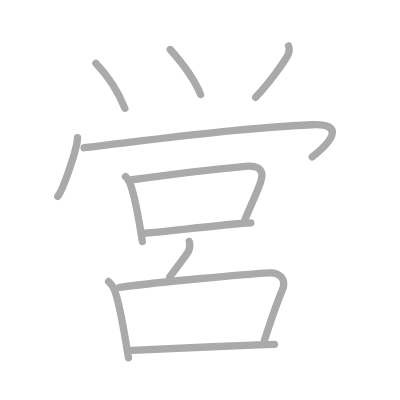
t = 0.00 s
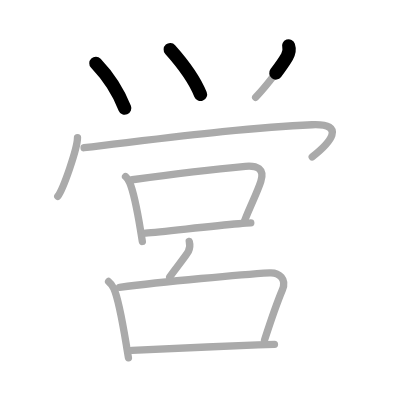
t = 2.50 s
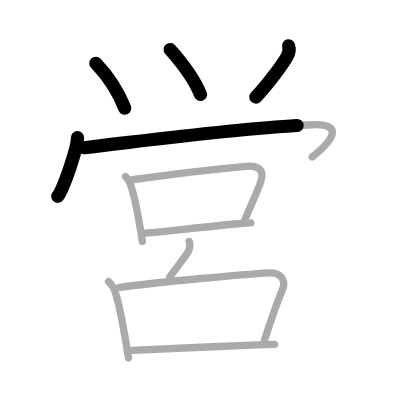
t = 4.75 s
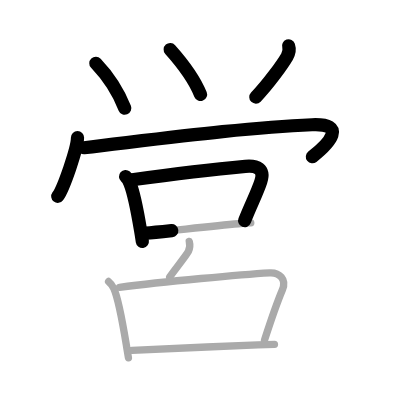
t = 7.25 s
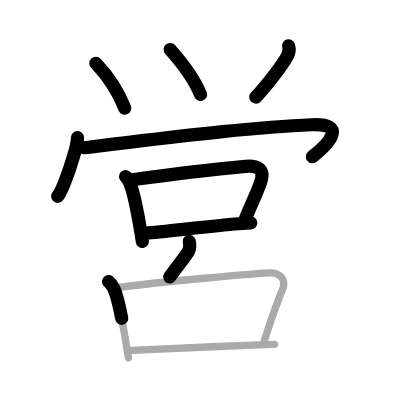
t = 9.50 s
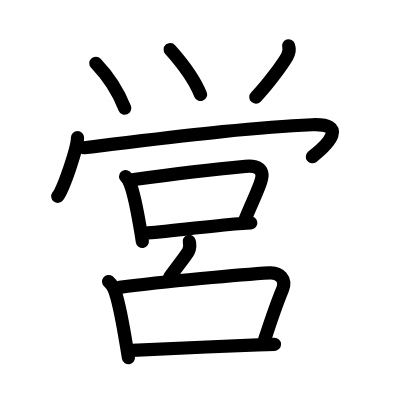
t = 12.00 s

The animated SVG that drew these frames (rendered in a browser with its animation timeline set to each time). Animation: 12 SMIL elements (animate=12); one cycle of 12.00 s.

<?xml version="1.0" standalone="no"?>
<!DOCTYPE svg PUBLIC "-//W3C//DTD SVG 1.1//EN"   "http://www.w3.org/Graphics/SVG/1.1/DTD/svg11.dtd">
<svg width="400px" height="400px"  version="1.1" xmlns="http://www.w3.org/2000/svg">
  <defs>
    <marker id="Triangle" viewBox="0 0 10 10" refX="0" refY="5" markerUnits="strokeWidth" markerWidth="3" style="stroke-opacity:0%;fill:#aaaaaa;" markerHeight="2" orient="auto">
      <path d="M 0 0 L 10 5 L 0 10 z" />
    </marker>
    
    <marker id="Arrow" viewBox="0 0 10 10" refX="5" refY="5" markerUnits="strokeWidth" markerWidth="1.8" style="stroke-opacity:0%;fill:#770000;" markerHeight="2" orient="auto">
      <path d="M 0 4 L 6 4 L 4 1 L 10 5 L 4 9 L 6 6 L 0 6 z" />
        <circle cx="5" cy="5" r="5" />
      </marker>
    
    <marker id="TriangleRed" viewBox="0 0 10 10" refX="0" refY="5" markerUnits="strokeWidth" markerWidth="3" style="stroke-opacity:0%;fill:#CC0000;" markerHeight="2" orient="auto">
      <path d="M 0 0 L 10 5 L 0 10 z" />
    </marker>
    
    <marker id="ArrowRed" viewBox="0 0 10 10" refX="5" refY="5" markerUnits="strokeWidth" markerWidth="1.8" style="stroke-opacity:0%;fill:#CC0000;" markerHeight="2" orient="auto">
      <path d="M 0 4 L 6 4 L 4 1 L 10 5 L 4 9 L 6 6 L 0 6 z" />
        <circle cx="5" cy="5" r="5" />
      </marker>
    
  </defs>
  
  <path style="fill:#ffffff; fill-opacity:100%; fill-rule:evenodd; stroke-width:0;" d="M 0 0 L 400px 0 L 400px 400px L 0 400px L 0 0" />

  <g transform="scale(3.6697247706422 3.6697247706422)">
<path style="fill:none; fill-opacity:0%; fill-rule:evenodd; stroke:#aaaaaa; stroke-opacity:100%; stroke-width: 1.5pt; stroke-linejoin:round; stroke-linecap:round;" d="M26.12 17.25c3.67 3.85 6.5 8.75 7.89 12.25"></path>
<path style="fill:none; fill-opacity:0%; fill-rule:evenodd; stroke:#aaaaaa; stroke-opacity:100%; stroke-width: 1.5pt; stroke-linejoin:round; stroke-linecap:round;" d="M46.38 13.5c2.18 2.44 6.31 7.38 8.27 12.25"></path>
<path style="fill:none; fill-opacity:0%; fill-rule:evenodd; stroke:#aaaaaa; stroke-opacity:100%; stroke-width: 1.5pt; stroke-linejoin:round; stroke-linecap:round;" d="M78.64 12.5c0.3 0.9 0.09 2.03-0.43 2.94C77 17.5 73.25 22.75 69.67 26.5"></path>
<path style="fill:none; fill-opacity:0%; fill-rule:evenodd; stroke:#aaaaaa; stroke-opacity:100%; stroke-width: 1.5pt; stroke-linejoin:round; stroke-linecap:round;" d="M21.12 37.5c0 2.95-3.88 14.03-5.38 16"></path>
<path style="fill:none; fill-opacity:0%; fill-rule:evenodd; stroke:#aaaaaa; stroke-opacity:100%; stroke-width: 1.5pt; stroke-linejoin:round; stroke-linecap:round;" d="M22.91 40.25c20.47-2.38 43.72-5.5 62.11-6.25c9.6-0.39 4.85 5 0.06 8.75"></path>
<path style="fill:none; fill-opacity:0%; fill-rule:evenodd; stroke:#aaaaaa; stroke-opacity:100%; stroke-width: 1.5pt; stroke-linejoin:round; stroke-linecap:round;" d="M34.21 48.12c0.37 0.32 1 1.33 1.16 1.73c1.06 2.56 2.11 7.96 2.93 12.9c0.18 1.05 0.34 2.08 0.49 3.05"></path>
<path style="fill:none; fill-opacity:0%; fill-rule:evenodd; stroke:#aaaaaa; stroke-opacity:100%; stroke-width: 1.5pt; stroke-linejoin:round; stroke-linecap:round;" d="M36.02 48.98c9.24-1.3 24.32-3.08 30.85-3.66c3.1-0.28 5.37 0.62 4.19 4.2c-1.04 3.15-2.54 5.91-4.44 10.7"></path>
<path style="fill:none; fill-opacity:0%; fill-rule:evenodd; stroke:#aaaaaa; stroke-opacity:100%; stroke-width: 1.5pt; stroke-linejoin:round; stroke-linecap:round;" d="M39.67 63.52c4.76-0.34 17.42-1.89 25.31-2.54c1.26-0.1 2.39-0.19 3.36-0.24"></path>
<path style="fill:none; fill-opacity:0%; fill-rule:evenodd; stroke:#aaaaaa; stroke-opacity:100%; stroke-width: 1.5pt; stroke-linejoin:round; stroke-linecap:round;" d="M51.57 65.78c0.3 1.1 0.22 1.75-0.23 2.71c-0.45 0.96-4.29 5.73-5.1 7.01"></path>
<path style="fill:none; fill-opacity:0%; fill-rule:evenodd; stroke:#aaaaaa; stroke-opacity:100%; stroke-width: 1.5pt; stroke-linejoin:round; stroke-linecap:round;" d="M29.59 76.71c0.48 0.38 1.22 1.45 1.43 1.92c1.43 3.18 2.53 10.1 3.53 16.14c0.15 0.93 0.31 1.85 0.45 2.72"></path>
<path style="fill:none; fill-opacity:0%; fill-rule:evenodd; stroke:#aaaaaa; stroke-opacity:100%; stroke-width: 1.5pt; stroke-linejoin:round; stroke-linecap:round;" d="M32.57 78.31c12.05-1.58 33.45-3.53 40.93-3.96c2.61-0.15 4.67 1.73 3.46 4.6c-1.96 4.68-2.48 6.32-4.88 13.73"></path>
<path style="fill:none; fill-opacity:0%; fill-rule:evenodd; stroke:#aaaaaa; stroke-opacity:100%; stroke-width: 1.5pt; stroke-linejoin:round; stroke-linecap:round;" d="M35.98 95.48c6.12-0.27 23.61-1.11 34.27-1.5c1.74-0.06 3.28-0.11 4.54-0.15"></path>

<path style="fill:none; fill-opacity:0%; fill-rule:evenodd; stroke:#000000; stroke-opacity:100%; stroke-width: 2.7pt; stroke-linejoin:round; stroke-linecap:round;" d="M26.12 17.25c3.67 3.85 6.5 8.75 7.89 12.25" pathLength="100" stroke-dashoffset="100" stroke-dasharray="100 105"><animate id="dashAnim1" attributeName="stroke-dashoffset" from="100" to="0" dur="1s" calcMode="linear" fill="freeze"/></path>
<path style="fill:none; fill-opacity:0%; fill-rule:evenodd; stroke:#000000; stroke-opacity:100%; stroke-width: 2.7pt; stroke-linejoin:round; stroke-linecap:round;" d="M46.38 13.5c2.18 2.44 6.31 7.38 8.27 12.25" pathLength="100" stroke-dashoffset="100" stroke-dasharray="100 105"><animate id="dashAnim2" attributeName="stroke-dashoffset" from="100" to="0" dur="1s" calcMode="linear" begin="dashAnim1.end" fill="freeze"/></path>
<path style="fill:none; fill-opacity:0%; fill-rule:evenodd; stroke:#000000; stroke-opacity:100%; stroke-width: 2.7pt; stroke-linejoin:round; stroke-linecap:round;" d="M78.64 12.5c0.3 0.9 0.09 2.03-0.43 2.94C77 17.5 73.25 22.75 69.67 26.5" pathLength="100" stroke-dashoffset="100" stroke-dasharray="100 105"><animate id="dashAnim3" attributeName="stroke-dashoffset" from="100" to="0" dur="1s" calcMode="linear" begin="dashAnim2.end" fill="freeze"/></path>
<path style="fill:none; fill-opacity:0%; fill-rule:evenodd; stroke:#000000; stroke-opacity:100%; stroke-width: 2.7pt; stroke-linejoin:round; stroke-linecap:round;" d="M21.12 37.5c0 2.95-3.88 14.03-5.38 16" pathLength="100" stroke-dashoffset="100" stroke-dasharray="100 105"><animate id="dashAnim4" attributeName="stroke-dashoffset" from="100" to="0" dur="1s" calcMode="linear" begin="dashAnim3.end" fill="freeze"/></path>
<path style="fill:none; fill-opacity:0%; fill-rule:evenodd; stroke:#000000; stroke-opacity:100%; stroke-width: 2.7pt; stroke-linejoin:round; stroke-linecap:round;" d="M22.91 40.25c20.47-2.38 43.72-5.5 62.11-6.25c9.6-0.39 4.85 5 0.06 8.75" pathLength="100" stroke-dashoffset="100" stroke-dasharray="100 105"><animate id="dashAnim5" attributeName="stroke-dashoffset" from="100" to="0" dur="1s" calcMode="linear" begin="dashAnim4.end" fill="freeze"/></path>
<path style="fill:none; fill-opacity:0%; fill-rule:evenodd; stroke:#000000; stroke-opacity:100%; stroke-width: 2.7pt; stroke-linejoin:round; stroke-linecap:round;" d="M34.21 48.12c0.37 0.32 1 1.33 1.16 1.73c1.06 2.56 2.11 7.96 2.93 12.9c0.18 1.05 0.34 2.08 0.49 3.05" pathLength="100" stroke-dashoffset="100" stroke-dasharray="100 105"><animate id="dashAnim6" attributeName="stroke-dashoffset" from="100" to="0" dur="1s" calcMode="linear" begin="dashAnim5.end" fill="freeze"/></path>
<path style="fill:none; fill-opacity:0%; fill-rule:evenodd; stroke:#000000; stroke-opacity:100%; stroke-width: 2.7pt; stroke-linejoin:round; stroke-linecap:round;" d="M36.02 48.98c9.24-1.3 24.32-3.08 30.85-3.66c3.1-0.28 5.37 0.62 4.19 4.2c-1.04 3.15-2.54 5.91-4.44 10.7" pathLength="100" stroke-dashoffset="100" stroke-dasharray="100 105"><animate id="dashAnim7" attributeName="stroke-dashoffset" from="100" to="0" dur="1s" calcMode="linear" begin="dashAnim6.end" fill="freeze"/></path>
<path style="fill:none; fill-opacity:0%; fill-rule:evenodd; stroke:#000000; stroke-opacity:100%; stroke-width: 2.7pt; stroke-linejoin:round; stroke-linecap:round;" d="M39.67 63.52c4.76-0.34 17.42-1.89 25.31-2.54c1.26-0.1 2.39-0.19 3.36-0.24" pathLength="100" stroke-dashoffset="100" stroke-dasharray="100 105"><animate id="dashAnim8" attributeName="stroke-dashoffset" from="100" to="0" dur="1s" calcMode="linear" begin="dashAnim7.end" fill="freeze"/></path>
<path style="fill:none; fill-opacity:0%; fill-rule:evenodd; stroke:#000000; stroke-opacity:100%; stroke-width: 2.7pt; stroke-linejoin:round; stroke-linecap:round;" d="M51.57 65.78c0.3 1.1 0.22 1.75-0.23 2.71c-0.45 0.96-4.29 5.73-5.1 7.01" pathLength="100" stroke-dashoffset="100" stroke-dasharray="100 105"><animate id="dashAnim9" attributeName="stroke-dashoffset" from="100" to="0" dur="1s" calcMode="linear" begin="dashAnim8.end" fill="freeze"/></path>
<path style="fill:none; fill-opacity:0%; fill-rule:evenodd; stroke:#000000; stroke-opacity:100%; stroke-width: 2.7pt; stroke-linejoin:round; stroke-linecap:round;" d="M29.59 76.71c0.48 0.38 1.22 1.45 1.43 1.92c1.43 3.18 2.53 10.1 3.53 16.14c0.15 0.93 0.31 1.85 0.45 2.72" pathLength="100" stroke-dashoffset="100" stroke-dasharray="100 105"><animate id="dashAnim10" attributeName="stroke-dashoffset" from="100" to="0" dur="1s" calcMode="linear" begin="dashAnim9.end" fill="freeze"/></path>
<path style="fill:none; fill-opacity:0%; fill-rule:evenodd; stroke:#000000; stroke-opacity:100%; stroke-width: 2.7pt; stroke-linejoin:round; stroke-linecap:round;" d="M32.57 78.31c12.05-1.58 33.45-3.53 40.93-3.96c2.61-0.15 4.67 1.73 3.46 4.6c-1.96 4.68-2.48 6.32-4.88 13.73" pathLength="100" stroke-dashoffset="100" stroke-dasharray="100 105"><animate id="dashAnim11" attributeName="stroke-dashoffset" from="100" to="0" dur="1s" calcMode="linear" begin="dashAnim10.end" fill="freeze"/></path>
<path style="fill:none; fill-opacity:0%; fill-rule:evenodd; stroke:#000000; stroke-opacity:100%; stroke-width: 2.7pt; stroke-linejoin:round; stroke-linecap:round;" d="M35.98 95.48c6.12-0.27 23.61-1.11 34.27-1.5c1.74-0.06 3.28-0.11 4.54-0.15" pathLength="100" stroke-dashoffset="100" stroke-dasharray="100 105"><animate id="dashAnim12" attributeName="stroke-dashoffset" from="100" to="0" dur="1s" calcMode="linear" begin="dashAnim11.end" fill="freeze"/></path>

</g>

</svg>  
          
